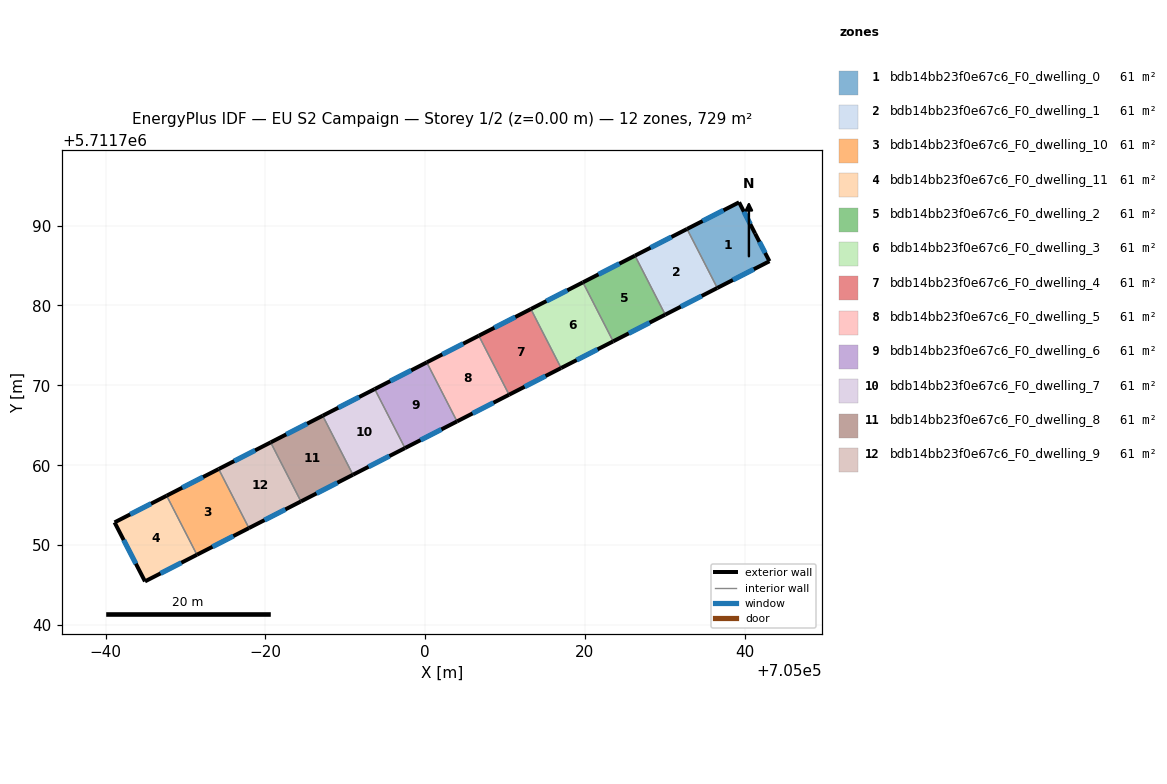
=== STOREY PLAN SPEC (per zone: floor XY polygon, exterior-wall plan segments, windows/doors) ===
zone 1: bdb14bb23f0e67c6_F0_dwelling_0  (60.8 m²)
  floor: (705039.29, 5711792.92) (705041.29, 5711789.01) (705043.09, 5711785.54) (705036.56, 5711782.19) (705032.77, 5711789.58)
  exterior wall: (705039.29, 5711792.92) – (705032.77, 5711789.58)  [7.3 m]
    window: (705037.34, 5711791.92) – (705034.72, 5711790.58)  [3.5 m²]
  exterior wall: (705041.29, 5711789.01) – (705039.29, 5711792.92)  [4.4 m]
    window: (705040.69, 5711790.18) – (705039.89, 5711791.75)  [2.1 m²]
  exterior wall: (705043.09, 5711785.54) – (705041.29, 5711789.01)  [3.9 m]
    window: (705042.55, 5711786.58) – (705041.83, 5711787.97)  [1.9 m²]
  exterior wall: (705036.56, 5711782.19) – (705043.09, 5711785.54)  [7.3 m]
    window: (705038.51, 5711783.19) – (705041.13, 5711784.54)  [3.5 m²]
  interior walls: 1
zone 2: bdb14bb23f0e67c6_F0_dwelling_1  (60.8 m²)
  floor: (705032.77, 5711789.58) (705036.56, 5711782.19) (705030.04, 5711778.85) (705026.26, 5711786.24)
  exterior wall: (705030.04, 5711778.85) – (705036.56, 5711782.19)  [7.3 m]
    window: (705031.99, 5711779.85) – (705034.61, 5711781.19)  [3.5 m²]
  exterior wall: (705032.77, 5711789.58) – (705026.26, 5711786.24)  [7.3 m]
    window: (705030.82, 5711788.58) – (705028.21, 5711787.24)  [3.5 m²]
  interior walls: 2
zone 3: bdb14bb23f0e67c6_F0_dwelling_10  (60.8 m²)
  floor: (704974.14, 5711759.53) (704977.93, 5711752.14) (704971.42, 5711748.80) (704967.63, 5711756.19)
  exterior wall: (704971.42, 5711748.80) – (704977.93, 5711752.14)  [7.3 m]
    window: (704973.37, 5711749.80) – (704975.98, 5711751.14)  [3.5 m²]
  exterior wall: (704974.14, 5711759.53) – (704967.63, 5711756.19)  [7.3 m]
    window: (704972.19, 5711758.53) – (704969.58, 5711757.19)  [3.5 m²]
  interior walls: 2
zone 4: bdb14bb23f0e67c6_F0_dwelling_11  (60.8 m²)
  floor: (704967.63, 5711756.19) (704971.42, 5711748.80) (704964.92, 5711745.46) (704961.11, 5711752.85)
  exterior wall: (704964.92, 5711745.46) – (704971.42, 5711748.80)  [7.3 m]
    window: (704966.87, 5711746.46) – (704969.48, 5711747.80)  [3.5 m²]
  exterior wall: (704961.11, 5711752.85) – (704964.92, 5711745.46)  [8.3 m]
    window: (704962.25, 5711750.64) – (704963.78, 5711747.68)  [4.0 m²]
  exterior wall: (704967.63, 5711756.19) – (704961.11, 5711752.85)  [7.3 m]
    window: (704965.68, 5711755.19) – (704963.07, 5711753.85)  [3.5 m²]
  interior walls: 1
zone 5: bdb14bb23f0e67c6_F0_dwelling_2  (60.8 m²)
  floor: (705026.26, 5711786.24) (705030.04, 5711778.85) (705023.53, 5711775.51) (705019.74, 5711782.90)
  exterior wall: (705023.53, 5711775.51) – (705030.04, 5711778.85)  [7.3 m]
    window: (705025.48, 5711776.51) – (705028.09, 5711777.85)  [3.5 m²]
  exterior wall: (705026.26, 5711786.24) – (705019.74, 5711782.90)  [7.3 m]
    window: (705024.31, 5711785.24) – (705021.69, 5711783.90)  [3.5 m²]
  interior walls: 2
zone 6: bdb14bb23f0e67c6_F0_dwelling_3  (60.8 m²)
  floor: (705019.74, 5711782.90) (705023.53, 5711775.51) (705017.01, 5711772.17) (705013.22, 5711779.56)
  exterior wall: (705017.01, 5711772.17) – (705023.53, 5711775.51)  [7.3 m]
    window: (705018.96, 5711773.17) – (705021.57, 5711774.51)  [3.5 m²]
  exterior wall: (705019.74, 5711782.90) – (705013.22, 5711779.56)  [7.3 m]
    window: (705017.79, 5711781.90) – (705015.17, 5711780.56)  [3.5 m²]
  interior walls: 2
zone 7: bdb14bb23f0e67c6_F0_dwelling_4  (60.8 m²)
  floor: (705013.22, 5711779.56) (705017.01, 5711772.17) (705010.49, 5711768.83) (705006.71, 5711776.22)
  exterior wall: (705010.49, 5711768.83) – (705017.01, 5711772.17)  [7.3 m]
    window: (705012.45, 5711769.83) – (705015.06, 5711771.17)  [3.5 m²]
  exterior wall: (705013.22, 5711779.56) – (705006.71, 5711776.22)  [7.3 m]
    window: (705011.27, 5711778.56) – (705008.66, 5711777.22)  [3.5 m²]
  interior walls: 2
zone 8: bdb14bb23f0e67c6_F0_dwelling_5  (60.8 m²)
  floor: (705006.71, 5711776.22) (705010.49, 5711768.83) (705003.98, 5711765.49) (705000.19, 5711772.88)
  exterior wall: (705003.98, 5711765.49) – (705010.49, 5711768.83)  [7.3 m]
    window: (705005.93, 5711766.49) – (705008.55, 5711767.83)  [3.5 m²]
  exterior wall: (705006.71, 5711776.22) – (705000.19, 5711772.88)  [7.3 m]
    window: (705004.76, 5711775.22) – (705002.14, 5711773.88)  [3.5 m²]
  interior walls: 2
zone 9: bdb14bb23f0e67c6_F0_dwelling_6  (60.8 m²)
  floor: (705000.19, 5711772.88) (705003.98, 5711765.49) (704997.47, 5711762.15) (704993.68, 5711769.54)
  exterior wall: (704997.47, 5711762.15) – (705003.98, 5711765.49)  [7.3 m]
    window: (704999.42, 5711763.15) – (705002.03, 5711764.49)  [3.5 m²]
  exterior wall: (705000.19, 5711772.88) – (704993.68, 5711769.54)  [7.3 m]
    window: (704998.24, 5711771.88) – (704995.63, 5711770.54)  [3.5 m²]
  interior walls: 2
zone 10: bdb14bb23f0e67c6_F0_dwelling_7  (60.8 m²)
  floor: (704993.68, 5711769.54) (704997.47, 5711762.15) (704990.95, 5711758.81) (704987.17, 5711766.20)
  exterior wall: (704990.95, 5711758.81) – (704997.47, 5711762.15)  [7.3 m]
    window: (704992.90, 5711759.81) – (704995.52, 5711761.15)  [3.5 m²]
  exterior wall: (704993.68, 5711769.54) – (704987.17, 5711766.20)  [7.3 m]
    window: (704991.73, 5711768.54) – (704989.12, 5711767.20)  [3.5 m²]
  interior walls: 2
zone 11: bdb14bb23f0e67c6_F0_dwelling_8  (60.8 m²)
  floor: (704987.17, 5711766.20) (704990.95, 5711758.81) (704984.44, 5711755.47) (704980.65, 5711762.87)
  exterior wall: (704984.44, 5711755.47) – (704990.95, 5711758.81)  [7.3 m]
    window: (704986.39, 5711756.47) – (704989.01, 5711757.81)  [3.5 m²]
  exterior wall: (704987.17, 5711766.20) – (704980.65, 5711762.87)  [7.3 m]
    window: (704985.22, 5711765.20) – (704982.60, 5711763.86)  [3.5 m²]
  interior walls: 2
zone 12: bdb14bb23f0e67c6_F0_dwelling_9  (60.8 m²)
  floor: (704980.65, 5711762.87) (704984.44, 5711755.47) (704977.93, 5711752.14) (704974.14, 5711759.53)
  exterior wall: (704977.93, 5711752.14) – (704984.44, 5711755.47)  [7.3 m]
    window: (704979.88, 5711753.13) – (704982.49, 5711754.47)  [3.5 m²]
  exterior wall: (704980.65, 5711762.87) – (704974.14, 5711759.53)  [7.3 m]
    window: (704978.70, 5711761.87) – (704976.09, 5711760.53)  [3.5 m²]
  interior walls: 2

=== DERIVED (storey summary) ===
Building: EU S2 Campaign
Storey: 1 of 2  (floor level z = 0.00 m)
Storey gross floor area: 729.3 m²
Zones on this storey: 12
  - bdb14bb23f0e67c6_F0_dwelling_0: floor 60.8 m²; exterior wall 23.0 m (68.9 m²); 4 window(s) 11.1 m²; WWR 16.1%
  - bdb14bb23f0e67c6_F0_dwelling_1: floor 60.8 m²; exterior wall 14.6 m (43.9 m²); 2 window(s) 7.1 m²; WWR 16.1%
  - bdb14bb23f0e67c6_F0_dwelling_10: floor 60.8 m²; exterior wall 14.6 m (43.9 m²); 2 window(s) 7.1 m²; WWR 16.1%
  - bdb14bb23f0e67c6_F0_dwelling_11: floor 60.8 m²; exterior wall 22.9 m (68.8 m²); 3 window(s) 11.1 m²; WWR 16.1%
  - bdb14bb23f0e67c6_F0_dwelling_2: floor 60.8 m²; exterior wall 14.6 m (43.9 m²); 2 window(s) 7.1 m²; WWR 16.1%
  - bdb14bb23f0e67c6_F0_dwelling_3: floor 60.8 m²; exterior wall 14.6 m (43.9 m²); 2 window(s) 7.1 m²; WWR 16.1%
  - bdb14bb23f0e67c6_F0_dwelling_4: floor 60.8 m²; exterior wall 14.6 m (43.9 m²); 2 window(s) 7.1 m²; WWR 16.1%
  - bdb14bb23f0e67c6_F0_dwelling_5: floor 60.8 m²; exterior wall 14.6 m (43.9 m²); 2 window(s) 7.1 m²; WWR 16.1%
  - bdb14bb23f0e67c6_F0_dwelling_6: floor 60.8 m²; exterior wall 14.6 m (43.9 m²); 2 window(s) 7.1 m²; WWR 16.1%
  - bdb14bb23f0e67c6_F0_dwelling_7: floor 60.8 m²; exterior wall 14.6 m (43.9 m²); 2 window(s) 7.1 m²; WWR 16.1%
  - bdb14bb23f0e67c6_F0_dwelling_8: floor 60.8 m²; exterior wall 14.6 m (43.9 m²); 2 window(s) 7.1 m²; WWR 16.1%
  - bdb14bb23f0e67c6_F0_dwelling_9: floor 60.8 m²; exterior wall 14.6 m (43.9 m²); 2 window(s) 7.1 m²; WWR 16.1%
Zone adjacency (shared interzone walls):
  - bdb14bb23f0e67c6_F0_dwelling_0 ↔ bdb14bb23f0e67c6_F0_dwelling_1
  - bdb14bb23f0e67c6_F0_dwelling_1 ↔ bdb14bb23f0e67c6_F0_dwelling_2
  - bdb14bb23f0e67c6_F0_dwelling_10 ↔ bdb14bb23f0e67c6_F0_dwelling_11
  - bdb14bb23f0e67c6_F0_dwelling_10 ↔ bdb14bb23f0e67c6_F0_dwelling_9
  - bdb14bb23f0e67c6_F0_dwelling_2 ↔ bdb14bb23f0e67c6_F0_dwelling_3
  - bdb14bb23f0e67c6_F0_dwelling_3 ↔ bdb14bb23f0e67c6_F0_dwelling_4
  - bdb14bb23f0e67c6_F0_dwelling_4 ↔ bdb14bb23f0e67c6_F0_dwelling_5
  - bdb14bb23f0e67c6_F0_dwelling_5 ↔ bdb14bb23f0e67c6_F0_dwelling_6
  - bdb14bb23f0e67c6_F0_dwelling_6 ↔ bdb14bb23f0e67c6_F0_dwelling_7
  - bdb14bb23f0e67c6_F0_dwelling_7 ↔ bdb14bb23f0e67c6_F0_dwelling_8
  - bdb14bb23f0e67c6_F0_dwelling_8 ↔ bdb14bb23f0e67c6_F0_dwelling_9